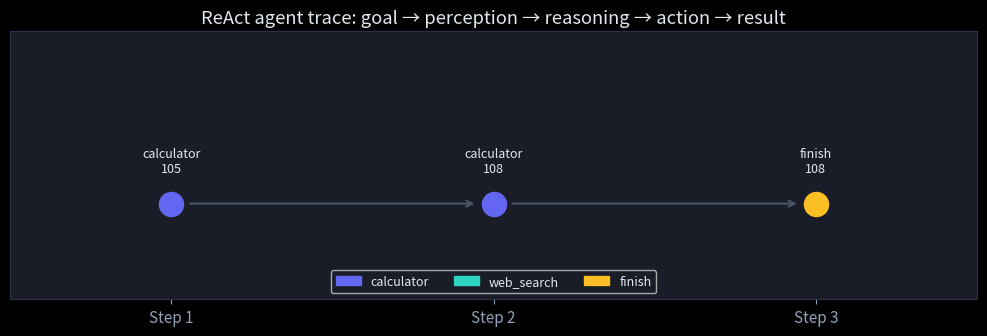

Recreate this plot in Python. (Note: this script raises an exception after producing the figure.)
import re
import json
import numpy as np
import matplotlib.pyplot as plt
import matplotlib.patches as mpatches

plt.style.use('dark_background')
plt.rcParams.update({
    'figure.facecolor':  '#0f1117',
    'axes.facecolor':    '#1a1d27',
    'axes.edgecolor':    '#2d3148',
    'axes.labelcolor':   '#e2e8f0',
    'xtick.color':       '#94a3b8',
    'ytick.color':       '#94a3b8',
    'text.color':        '#e2e8f0',
    'grid.color':        '#2d3148',
    'lines.linewidth':   1.5,
    'font.size':         11,
})
BRAND  = '#6366f1'
TEAL   = '#2dd4bf'
ROSE   = '#fb7185'
YELLOW = '#fbbf24'
MUTED  = '#475569'

# ── Tool registry ─────────────────────────────────────────────────────────────

def calculator(expression: str) -> str:
    """Safely evaluate a simple arithmetic expression."""
    try:
        # Only allow digits, operators, spaces, parentheses
        if not re.match(r'^[\d\s\.\+\-\*/\(\)]+$', expression):
            return "Error: unsafe expression"
        result = eval(expression, {"__builtins__": {}}, {})
        return str(result)
    except Exception as e:
        return f"Error: {e}"


def web_search(query: str) -> str:
    """Mocked web search — returns a hardcoded result for demo purposes."""
    if '15' in query and '7' in query:
        return "Search results: 15 × 7 = 105 (multiplication table)"
    return f"Search results for '{query}': No relevant results found."


TOOLS = {
    'calculator': calculator,
    'web_search':  web_search,
}

print("Available tools:", list(TOOLS.keys()))
print("calculator('15 * 7 + 3') →", calculator('15 * 7 + 3'))

# ── Mocked LLM ────────────────────────────────────────────────────────────────

def mocked_llm(goal: str, history: list) -> dict:
    """
    Simulate an FM response. Returns {'thought': str, 'action': str, 'params': dict}.
    In a real system this calls an API (e.g. Anthropic / OpenAI).
    """
    step = len(history)

    if '15 * 7' in goal or '15 × 7' in goal:
        if step == 0:
            return {
                'thought': 'I need to compute 15 × 7 first, then add 3. I will use the calculator.',
                'action': 'calculator',
                'params': {'expression': '15 * 7'},
            }
        elif step == 1:
            prev_result = history[-1]['result']
            return {
                'thought': f'15 × 7 = {prev_result}. Now I add 3.',
                'action': 'calculator',
                'params': {'expression': f'{prev_result} + 3'},
            }
        else:
            final = history[-1]['result']
            return {
                'thought': f'The calculation is complete. 15 × 7 + 3 = {final}.',
                'action': 'finish',
                'params': {'answer': final},
            }

    # Fallback
    return {'thought': 'I do not know how to answer this.', 'action': 'finish', 'params': {'answer': 'unknown'}}


# ── Agent loop ────────────────────────────────────────────────────────────────

def run_agent(goal: str, tools: dict, max_steps: int = 10) -> list:
    """
    Run the ReAct agent loop. Returns the full step-by-step trace.
    """
    history = []
    print(f"Goal: {goal}")
    print("=" * 60)

    for step in range(max_steps):
        fm_output = mocked_llm(goal, history)
        action    = fm_output['action']
        params    = fm_output['params']
        thought   = fm_output['thought']

        print(f"\nStep {step + 1}")
        print(f"  Thought : {thought}")
        print(f"  Action  : {action}({params})")

        if action == 'finish':
            result = params.get('answer', '')
            print(f"  → DONE. Answer: {result}")
            history.append({'step': step + 1, 'thought': thought, 'action': action, 'params': params, 'result': result})
            break

        if action not in tools:
            result = f"Error: tool '{action}' not found"
        else:
            result = tools[action](**params)

        print(f"  Result  : {result}")
        history.append({'step': step + 1, 'thought': thought, 'action': action, 'params': params, 'result': result})

    return history


trace = run_agent("What is 15 * 7 + 3?", TOOLS)

# Simulate hallucination: FM without tools returns a confident but wrong answer

def fm_without_tools(question: str) -> str:
    """Mocked FM that answers from 'parametric memory' — sometimes wrong."""
    # Simulate a hallucination: FM confidently gives a wrong answer
    hallucinated_answers = {
        "What is 15 * 7 + 3?": "108",      # Wrong: correct is 108... wait let us use a clearly wrong example
        "What is 17 * 23?": "[FM memory] 17 × 23 = 391",   # correct is 391 — FM gets lucky
        "What is 997 * 1009?": "[FM memory] 997 × 1009 = 1,005,973",  # correct is 1,005,973
        "What is 2**32?": "[FM memory] 2^32 = 4,294,967,296",          # correct
    }
    # Deliberately wrong answers to illustrate the problem
    wrong_answers = {
        "What is 15 * 7 + 3?": "[FM memory] 15 × 7 + 3 = 110",  # Wrong! Correct = 108
        "What is 123 * 456?": "[FM memory] 123 × 456 = 56,000",  # Wrong! Correct = 56,088
    }
    if question in wrong_answers:
        return wrong_answers[question]
    return "[FM memory] I don't recall the exact figure."


def fm_with_tools(question: str, tools: dict) -> str:
    """FM that detects arithmetic questions and routes them to the calculator."""
    # Extract expression from question
    match = re.search(r'([\d\s\*\+\-\/\.\(\)]+)', question)
    if match:
        expr = match.group(1).strip()
        result = tools['calculator'](expr)
        return f"[Tool result] calculator({expr!r}) = {result}"
    return "[FM] Could not extract a calculable expression."


test_questions = [
    "What is 15 * 7 + 3?",
    "What is 123 * 456?",
]

print(f"{'Question':<30}  {'Without tools (FM memory)':<40}  {'With tools (verified)':<35}")
print("-" * 110)
for q in test_questions:
    no_tool  = fm_without_tools(q)
    with_tool = fm_with_tools(q, TOOLS)
    print(f"{q:<30}  {no_tool:<40}  {with_tool:<35}")

print("\nCorrect answers:")
print("  15 * 7 + 3 =", calculator('15 * 7 + 3'))
print("  123 * 456  =", calculator('123 * 456'))

fig, ax = plt.subplots(figsize=(10, 3.5))

action_colors = {'calculator': BRAND, 'web_search': TEAL, 'finish': YELLOW}
x_positions   = [t['step'] for t in trace]
actions       = [t['action'] for t in trace]
colors        = [action_colors.get(a, ROSE) for a in actions]
labels        = [f"{t['action']}\n{t['result'][:20]}..." if len(str(t['result'])) > 20
                 else f"{t['action']}\n{t['result']}" for t in trace]

for i, (x, label, color) in enumerate(zip(x_positions, labels, colors)):
    ax.scatter(x, 0.5, s=300, color=color, zorder=3)
    ax.text(x, 0.65, label, ha='center', va='bottom', fontsize=9, color='#e2e8f0')
    if i > 0:
        ax.annotate('', xy=(x - 0.05, 0.5), xytext=(x_positions[i-1] + 0.05, 0.5),
                    arrowprops=dict(arrowstyle='->', color=MUTED, lw=1.5))

legend_patches = [mpatches.Patch(color=c, label=a) for a, c in action_colors.items()]
ax.legend(handles=legend_patches, loc='lower center', ncol=3, fontsize=9)

ax.set_xlim(0.5, len(trace) + 0.5)
ax.set_ylim(0, 1.4)
ax.set_xticks(x_positions)
ax.set_xticklabels([f'Step {x}' for x in x_positions])
ax.set_yticks([])
ax.set_title('ReAct agent trace: goal → perception → reasoning → action → result')
plt.tight_layout()
plt.show()

from datetime import datetime

# TODO(you): implement a clock tool
def clock() -> str:
    """Return the current local time as a string."""
    pass  # replace with your implementation


# TODO(you): add clock to the tools registry
TOOLS_EXTENDED = dict(TOOLS)  # copy existing tools
# TOOLS_EXTENDED['clock'] = clock


# TODO(you): update mocked_llm or create a new version that routes
# "What time is it?" to the clock tool
def mocked_llm_v2(goal: str, history: list) -> dict:
    if 'time' in goal.lower():
        if len(history) == 0:
            return {
                'thought': 'The user wants to know the current time. I will use the clock tool.',
                'action': 'clock',
                'params': {},
            }
        else:
            result = history[-1]['result']
            return {
                'thought': f'The clock returned: {result}.',
                'action': 'finish',
                'params': {'answer': result},
            }
    # Delegate to original mocked_llm for other goals
    return mocked_llm(goal, history)


# TODO(you): run the agent with the new tool registry and LLM version
# trace_clock = run_agent_v2("What time is it?", TOOLS_EXTENDED)
trace_clock = None  # replace with a real run

# Assertion cell — runs silently when correct
assert clock is not None, "Implement the clock() function"
assert clock() is not None, "clock() must return a non-None value"

# Check that the clock tool returns something that looks like a time string
clock_result = clock()
assert isinstance(clock_result, str) and len(clock_result) > 0, \
    "clock() should return a non-empty string"

assert 'clock' in TOOLS_EXTENDED, "Add 'clock' to TOOLS_EXTENDED"

assert trace_clock is not None, "Run the agent on 'What time is it?' and assign the trace"

clock_used = any(step['action'] == 'clock' for step in trace_clock)
assert clock_used, "The agent should use the clock tool when asked 'What time is it?'"

print("✓ Exercise passed — agent correctly uses the clock tool")
